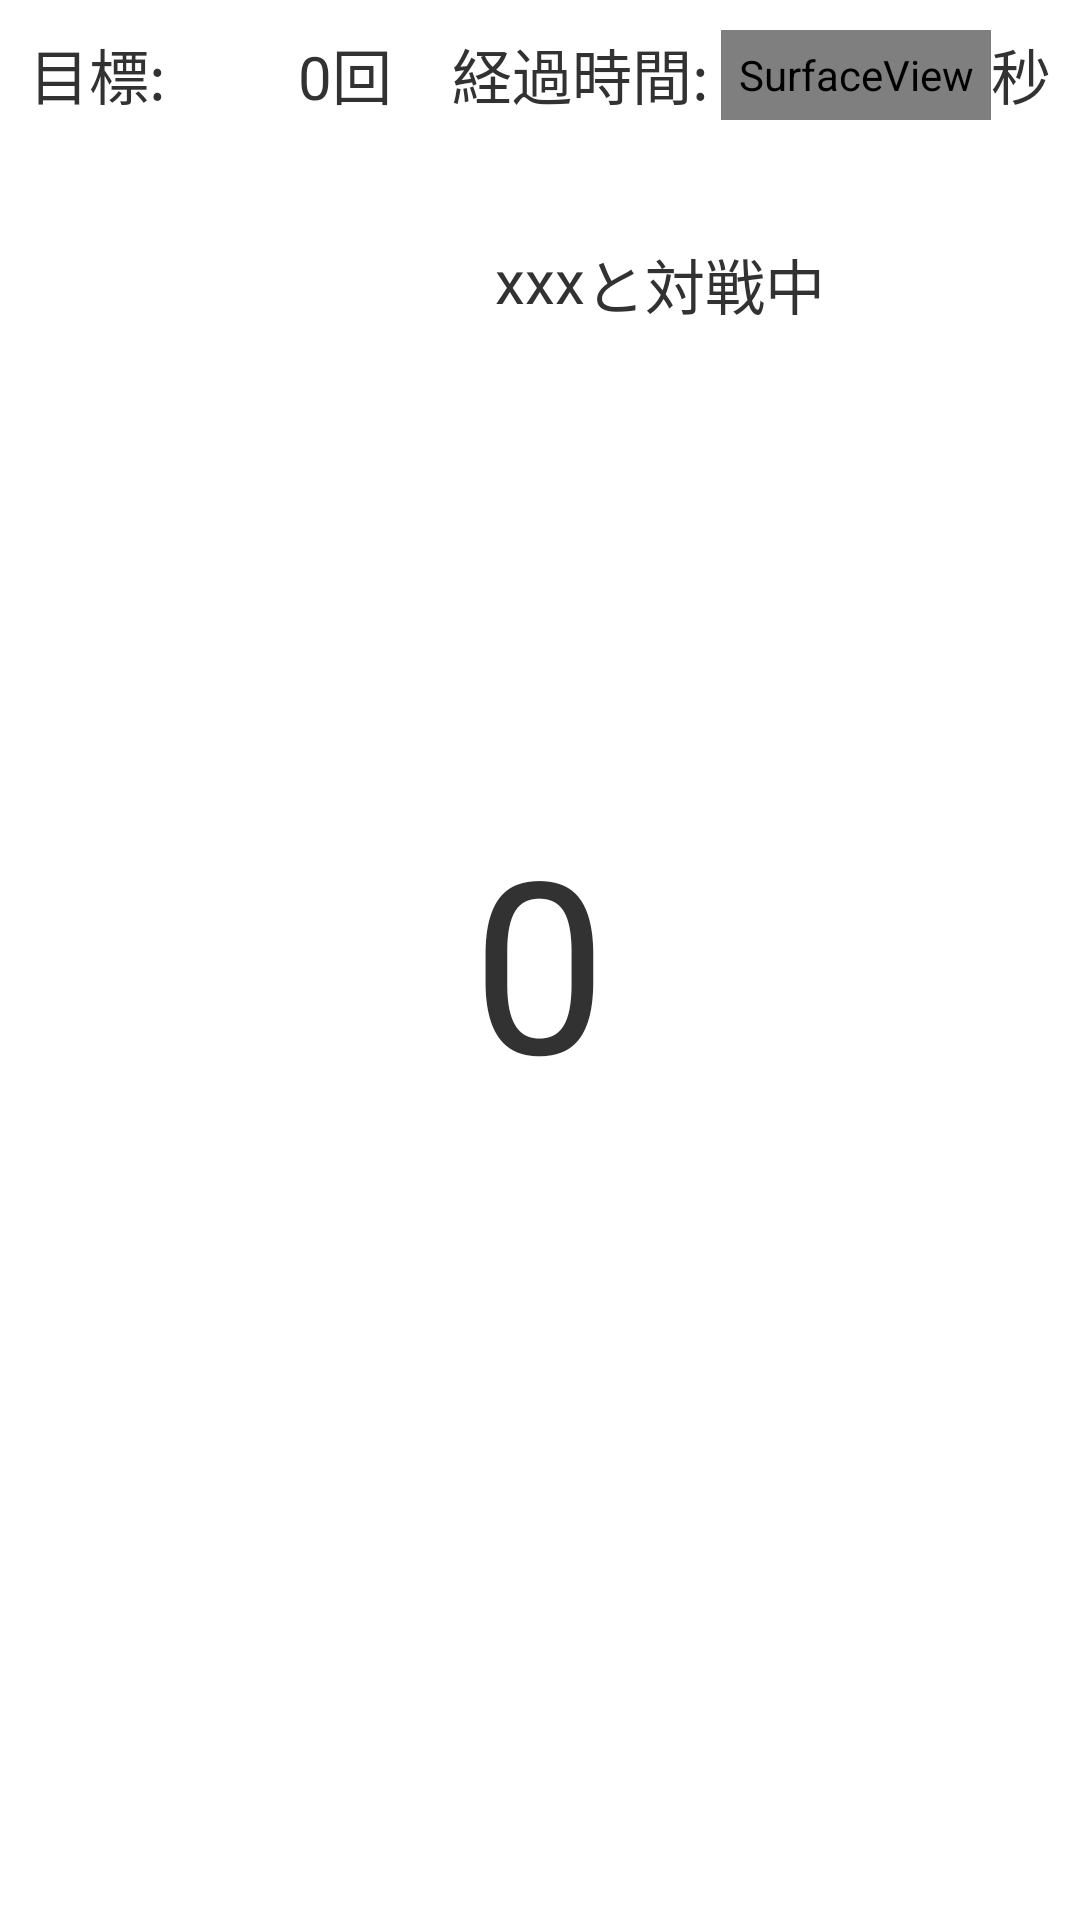

Layout XML and referenced resources for this Android screen:
<!-- AndroidManifest.xml: application theme android:Theme.Light.NoTitleBar -->
<!-- res/layout/activity_count_attack.xml -->
<RelativeLayout xmlns:android="http://schemas.android.com/apk/res/android"
    xmlns:tools="http://schemas.android.com/tools"
    android:layout_width="match_parent"
    android:layout_height="match_parent"
    android:paddingLeft="@dimen/activity_horizontal_margin"
    android:paddingRight="@dimen/activity_horizontal_margin"
    android:paddingTop="@dimen/activity_vertical_margin"
    android:paddingBottom="@dimen/activity_vertical_margin"
    tools:context="jp.ac.it_college.std.s13012.shakebattle.CountAttackActivity">

    <LinearLayout
        android:id="@+id/header"
        android:layout_width="match_parent"
        android:layout_height="wrap_content"
        android:padding="10dp"
        android:orientation="horizontal"
        >

    <TextView
        android:id="@+id/label_goal"
        android:layout_width="0dp"
        android:layout_height="wrap_content"
        android:layout_weight="1"
        android:textSize="20sp"
        android:text="@string/goal"
        />
    
    <TextView
        android:id="@+id/label_goal_number"
        android:layout_width="wrap_content"
        android:layout_height="wrap_content"
        android:textSize="20sp"
        android:text="0"
        />

    <TextView
        android:layout_width="wrap_content"
        android:layout_height="wrap_content"
        android:textSize="20sp"
        android:text="@string/unit_count"
        />

    <TextView
        android:id="@+id/label_elapsed_time"
        android:layout_width="0dp"
        android:layout_height="wrap_content"
        android:layout_weight="1"
        android:layout_marginLeft="20dp"
        android:layout_below="@id/label_goal"
        android:textSize="20sp"
        android:text="@string/elapsed_time"
        />

    <SurfaceView
        android:id="@+id/label_elapsed_time_count"
        android:layout_width="0dp"
        android:layout_height="30dp"
        android:layout_weight="1"
        android:text="0"
        />

    <TextView
        android:layout_width="wrap_content"
        android:layout_height="wrap_content"
        android:text="@string/unit_time"
        android:textSize="20sp"
        />

    </LinearLayout>


    <TextView
        android:id="@+id/name_of_person"
        android:layout_width="wrap_content"
        android:layout_height="wrap_content"
        android:layout_below="@id/header"
        android:layout_marginTop="30dp"
        android:layout_centerHorizontal="true"
        android:textSize="20sp"
        android:text="xxx"
        />

    <TextView
        android:id="@+id/label_during_the_competition"
        android:layout_width="wrap_content"
        android:layout_height="wrap_content"
        android:layout_alignTop="@id/name_of_person"
        android:layout_toRightOf="@id/name_of_person"
        android:textSize="20sp"
        android:text="@string/during_the_competition"
        />

    <TextView
        android:id="@+id/current_count"
        android:layout_width="wrap_content"
        android:layout_height="wrap_content"
        android:layout_centerHorizontal="true"
        android:textSize="80sp"
        android:layout_centerInParent="true"
        android:text="0"
        />

    <TextView
        android:id="@+id/message"
        android:layout_width="match_parent"
        android:layout_height="match_parent"
        android:layout_below="@id/current_count"
        android:gravity="center"
        android:textSize="40sp"
        android:visibility="gone"
        />

</RelativeLayout>
<!-- resources referenced by this layout -->
<resources>
  <string name="during_the_competition">と対戦中</string>
  <string name="elapsed_time">経過時間:</string>
  <string name="goal">目標:</string>
  <string name="unit_count">回</string>
  <string name="unit_time">秒</string>
</resources>
